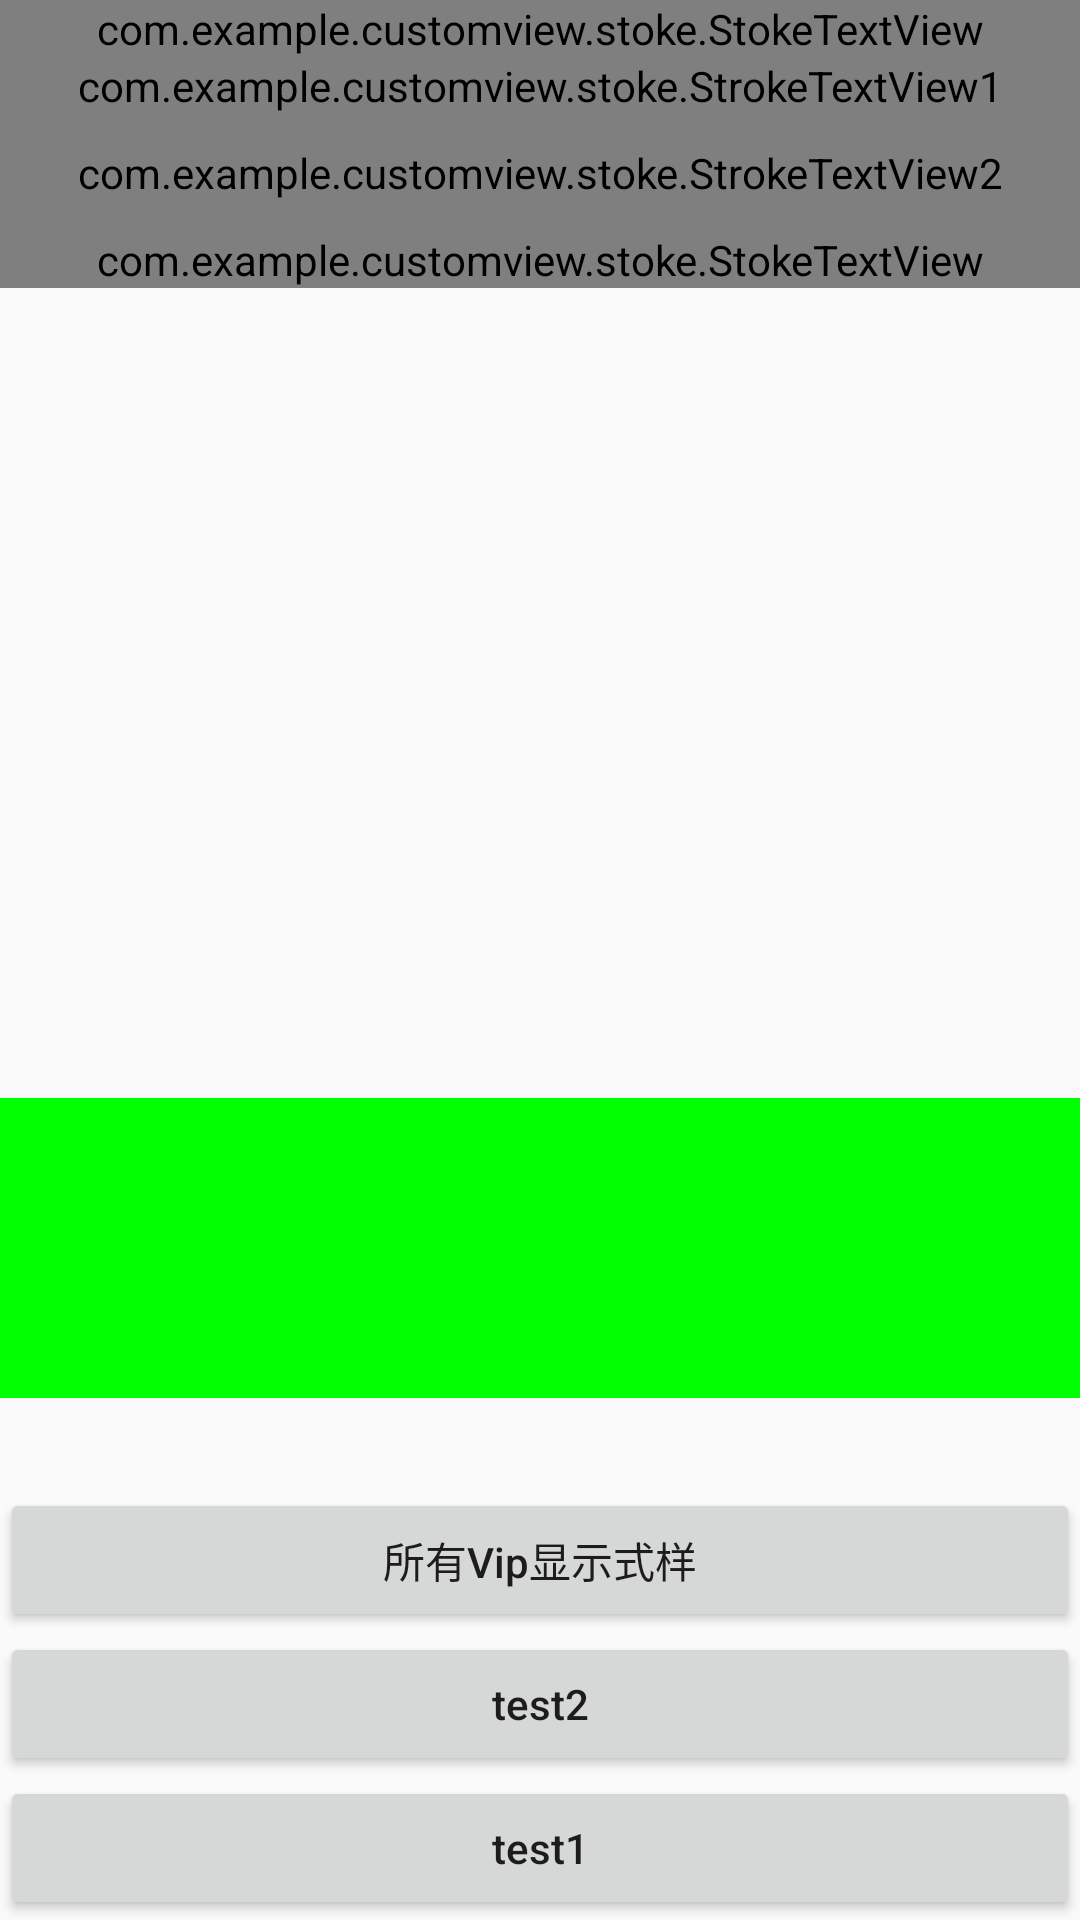

Android layout source for this screen:
<!-- AndroidManifest.xml: application theme AppTheme -->
<!-- res/layout/activity_stoke_textview.xml -->
<?xml version="1.0" encoding="utf-8"?>
<RelativeLayout xmlns:android="http://schemas.android.com/apk/res/android"
    android:layout_width="match_parent"
    android:layout_height="match_parent"
    xmlns:app="http://schemas.android.com/apk/res-auto"
    android:orientation="vertical" >

    <com.example.customview.stoke.StokeTextView
        android:id="@+id/tv_test"
        android:layout_width="match_parent"
        android:layout_height="wrap_content"
        android:gravity="center"
        android:text="12:45"
        android:textSize="30sp"
        app:endColor="#ffffff"
        app:isGradient="true"
        app:isStroke="false"
        app:isVertical="true"
        app:isShadow="true"
        app:shadowColor="#0000ff"
        app:shadowRadius="8"
        app:shadowX="1"
        app:shadowY="1"
        app:startColor="#ff0000"
        app:useTypeface="false" />

    <com.example.customview.stoke.StrokeTextView1
        android:id="@+id/tv_test1"
        android:layout_width="match_parent"
        android:layout_height="wrap_content"
        android:layout_below="@id/tv_test"
        android:textColor="#ffffff"
        android:gravity="center"
        android:text="12:45"
        android:textSize="30sp" />

    <com.example.customview.stoke.StrokeTextView2
        android:id="@+id/tv_test2"
        android:textSize="30sp"
        android:textColor="#ff333333"
        android:layout_width="fill_parent"
        android:layout_height="wrap_content"
        android:textStyle="bold"
        android:padding="10dp"
        android:layout_below="@id/tv_test1"
        app:innerShadowDy="2"
        app:innerShadowColor="#FF000000"
        app:innerShadowRadius="1"
        app:outerShadowDy="3"
        app:outerShadowColor="#FF0088ff"
        app:outerShadowRadius="10"
        app:strokeColor1="#FFff0000"
        app:strokeJoinStyle="miter"
        app:strokeWidth1="5"
        android:text="Sample" />

    <com.example.customview.stoke.StokeTextView
        android:id="@+id/tv_test3"
        android:layout_width="match_parent"
        android:layout_height="wrap_content"
        android:layout_below="@id/tv_test2"
        android:gravity="center"
        android:text="NAME"
        android:textSize="30sp"
        app:endColor="#ffffff"
        app:isGradient="true"
        app:isStroke="false"
        app:isVertical="true"
        app:isShadow="true"
        app:shadowColor="#0000ff"
        app:shadowRadius="8"
        app:shadowX="1"
        app:shadowY="1"
        app:startColor="#ff0000"
        app:useTypeface="false" />

    <Button
        android:id="@+id/btn_test1"
        android:layout_width="match_parent"
        android:layout_height="wrap_content"
        android:layout_alignParentBottom="true"
        android:gravity="center"
        android:onClick="onTest1"
        android:text="test1"
        android:textAllCaps="false" />

    <Button
        android:id="@+id/btn_test2"
        android:layout_width="match_parent"
        android:layout_height="wrap_content"
        android:text="test2"
        android:textAllCaps="false"
        android:onClick="onTest2"
        android:layout_above="@id/btn_test1"
        android:gravity="center"/>

    <Button
        android:id="@+id/btn_test3"
        android:layout_width="match_parent"
        android:layout_height="wrap_content"
        android:layout_above="@id/btn_test2"
        android:gravity="center"
        android:onClick="onTest3"
        android:text="所有Vip显示式样"
        android:textAllCaps="false" />

    <ImageView
        android:id="@+id/imgv_test"
        android:layout_width="60dp"
        android:layout_height="30dp"
        android:layout_above="@id/btn_test3" />

    <LinearLayout
        android:id="@+id/llyt_test"
        android:layout_width="match_parent"
        android:layout_height="100dp"
        android:layout_above="@id/imgv_test"
        android:orientation="vertical"
        android:background="#ff00ff00"/>

</RelativeLayout>
<!-- resources referenced by this layout -->
<resources>
  <style name="AppTheme" parent="Theme.AppCompat.Light.DarkActionBar">
          
          <item name="colorPrimary">@color/colorPrimary</item>
          <item name="colorPrimaryDark">@color/colorPrimaryDark</item>
          <item name="colorAccent">@color/colorAccent</item>
      </style>
  <color name="colorPrimary">#6200EE</color>
  <color name="colorPrimaryDark">#3700B3</color>
  <color name="colorAccent">#03DAC5</color>
</resources>
